Run: headless pygame with SDL's dummy video driver; simulated clock (each Clock.tick advances the game by its frame time, no real sleeping); random seed 0; keys injected as events and as key.get_pressed() state; no mouse input.
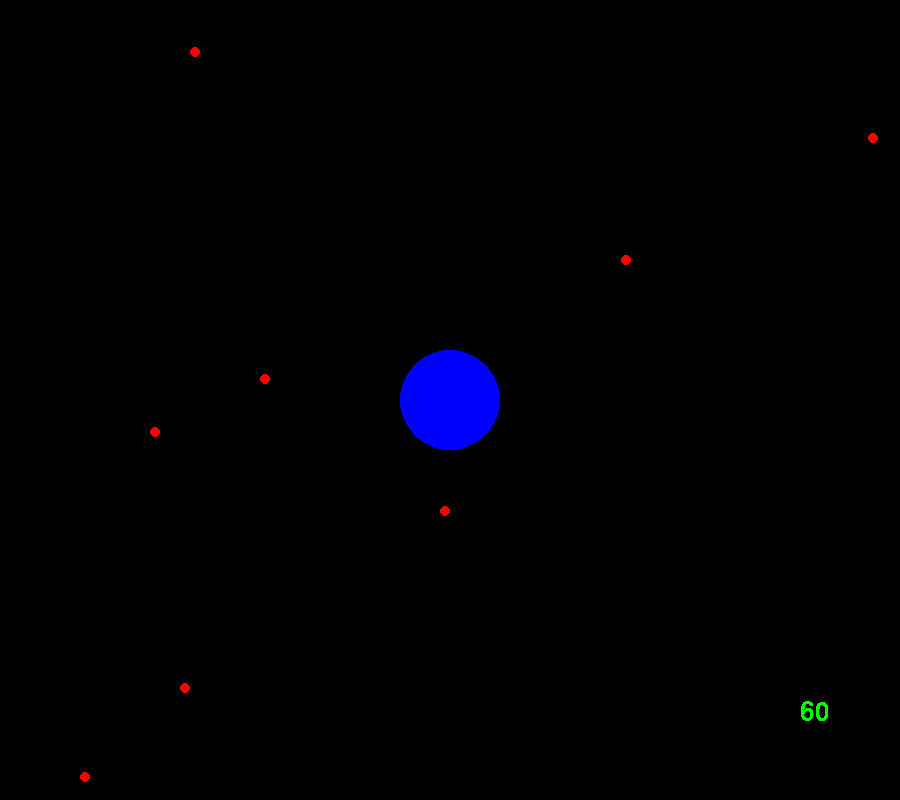
Frame 1 of 4 · flips 1–60 · no input
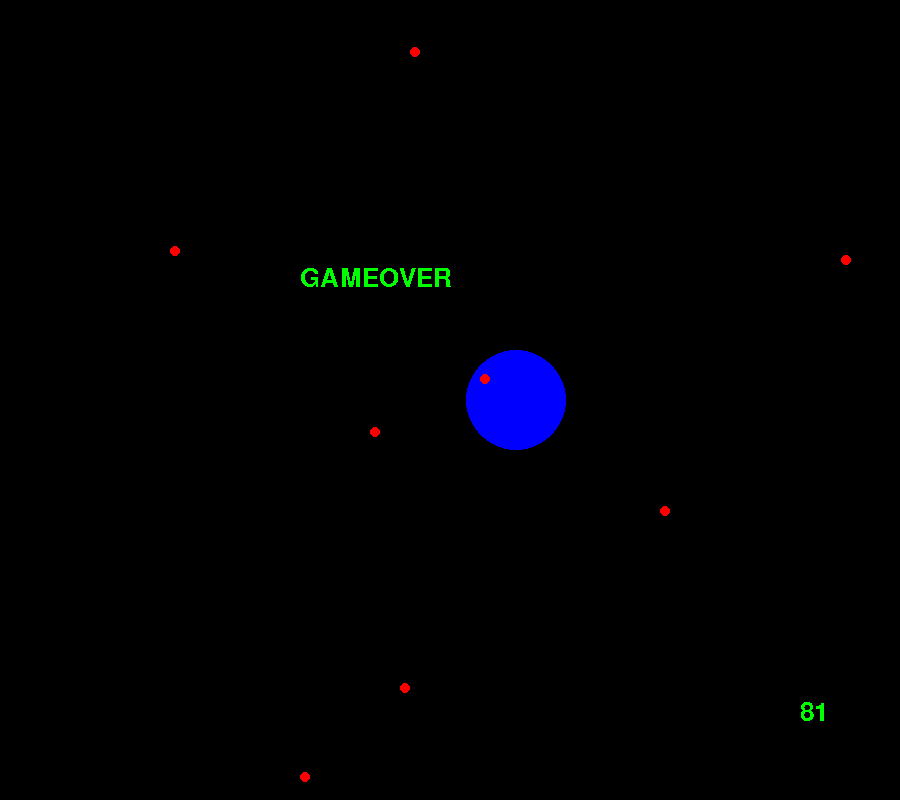
Frame 2 of 4 · flips 61–180 · tapped SPACE, RETURN · held RIGHT (→), D
Frame 3 of 4 · flips 181–300 · held DOWN (↓), S · screen unchanged from frame 2, image omitted
Frame 4 of 4 · flips 301–420 · held LEFT (←), A, UP (↑), W · screen unchanged from frame 3, image omitted

The pygame program that drew these frames:

# Игра, при которой нужно уворачиваться от пуль, чтобы выиграть










#Импортируем библеотеки PyGame, Sys(Для спокойного выхода из окна), Random(Для случайного появления "пуль")
import pygame 
import sys
import random

#Задаем ФПС(кол-во кадров в секунду), размеры экрана и цвета(это не важно)
FPS = 60
W = 900
H = 800
WHITE = (255, 255, 255)
#Инициализируем окно
pygame.init()
sc = pygame.display.set_mode((W, H))
clock = pygame.time.Clock()

# Координаты появления круга(в центре экрана) и радиус
x = W // 2
y = H // 2
r = 50
# Список координат "пуль"
x1 = []
y1 = []

count = 0 #переменная для счёта

motion = 0 #переменная для работы с нажатиями клавиш

gameover = False #переменная для определения "конца игры"
f2 = pygame.font.SysFont('Zig', 38) #задаем шрифт
text2 = f2.render("GAMEOVER", 0, (0, 255, 0))    
#Главный цикл
while 1:
    #Задаем "счёт"
    if gameover == False:
        count += 1 
    #Место для рисования различных элементов
    sc.fill((0, 0, 0))
    for i in range(10):
        x1.append(random.randint(-5, 905)) #Случайные координаты "пуль"  по х
        y1.append(random.randint(-5, 905)) #Случайные координаты "пуль" по у
    
    pygame.draw.circle(sc, (0, 0, 255), (x, y), r) #Рисуем круг
    for i in range(10):
        pygame.draw.circle(sc, (255, 0, 0), (x1[i], y1[i]), 5) #Рисуем пульки
    
    if gameover == True:           #Если игра окончена(пользователь проиграл)
        sc.blit(text2, (W//3, H//3)) #Выводим "GAMEOVER"
    text = f2.render('{}'.format(count), 0, (0, 255, 0)) #Выводим счёт на экран
    sc.blit(text, (800, 700))
    pygame.display.update()
    
    for i in pygame.event.get(): #Цикл обработки нажатий
        if i.type == pygame.QUIT:
            pygame.quit()
            sys.exit()
        elif i.type == pygame.KEYDOWN:
            if i.key == pygame.K_LEFT:
                motion = -1
            if i.key == pygame.K_RIGHT:
                motion = 1
            if i.key == pygame.K_RIGHT and i.mod == pygame.KMOD_LSHIFT:
                motion = 2
            if i.key == pygame.K_LEFT and i.mod == pygame.KMOD_LSHIFT:
                motion = -2
            if i.key == pygame.K_UP:
                motion = 10
            if i.key == pygame.K_UP and i.mod == pygame.KMOD_LSHIFT:
                motion = 20
            if i.key == pygame.K_DOWN:
                motion = -10
            if i.key == pygame.K_DOWN and i.mod == pygame.KMOD_LSHIFT:
                motion = -20
    
    if gameover == False: #Цикл обработки нажатий клавиш и их восприятия
        if motion == -1:
            x -= 3
        elif motion == 1:
            x += 3
        elif motion == 2:
            x += 6
        elif motion == -2:
            x -= 6
        elif motion == 10:
            y -= 3
        elif motion == 20:
            y -= 6
        elif motion == -10:
            y += 3
        elif motion == -20:
            y += 6
        
        gameoverx = [] #Координаты точек по х, при соприкосновении которых с пулями игрок проигрывает
        gameovery = [] #Координаты точек по у, при соприкосновении которых с полями игрок поигрывает
        
        for j in range(35): #Цикл заполнения списка координат проигрыша
            for k in range(35):
                gameoverx.append(x - j)
                gameoverx.append(x + j)
                gameovery.append(y - j)
                gameovery.append(y + j)
        
        for j in range(10): #Цикл движения пуль и нового появления
            x1[j] += 10 
            
            if x1[j] > 905:
                x1[j] = -5
                y1[j] = random.randint(-9, 905)
            if count > 60: # Страховка на случай, если при начале игры пуля появляется внутри круга
                if (x1[j] in gameoverx) and (y1[j] in gameovery): # Проверка на соприкосновение пуль с кругом игрока
                    gameover = True
        
        
        
        
        #Возвращение на экран с другой стороны
        if y > 1000:
            y = -50
        if x > 850: 
            x = 850
        if y < -50: 
            y = 1000
        if x < -50: 
            x = 950
    clock.tick(FPS)
